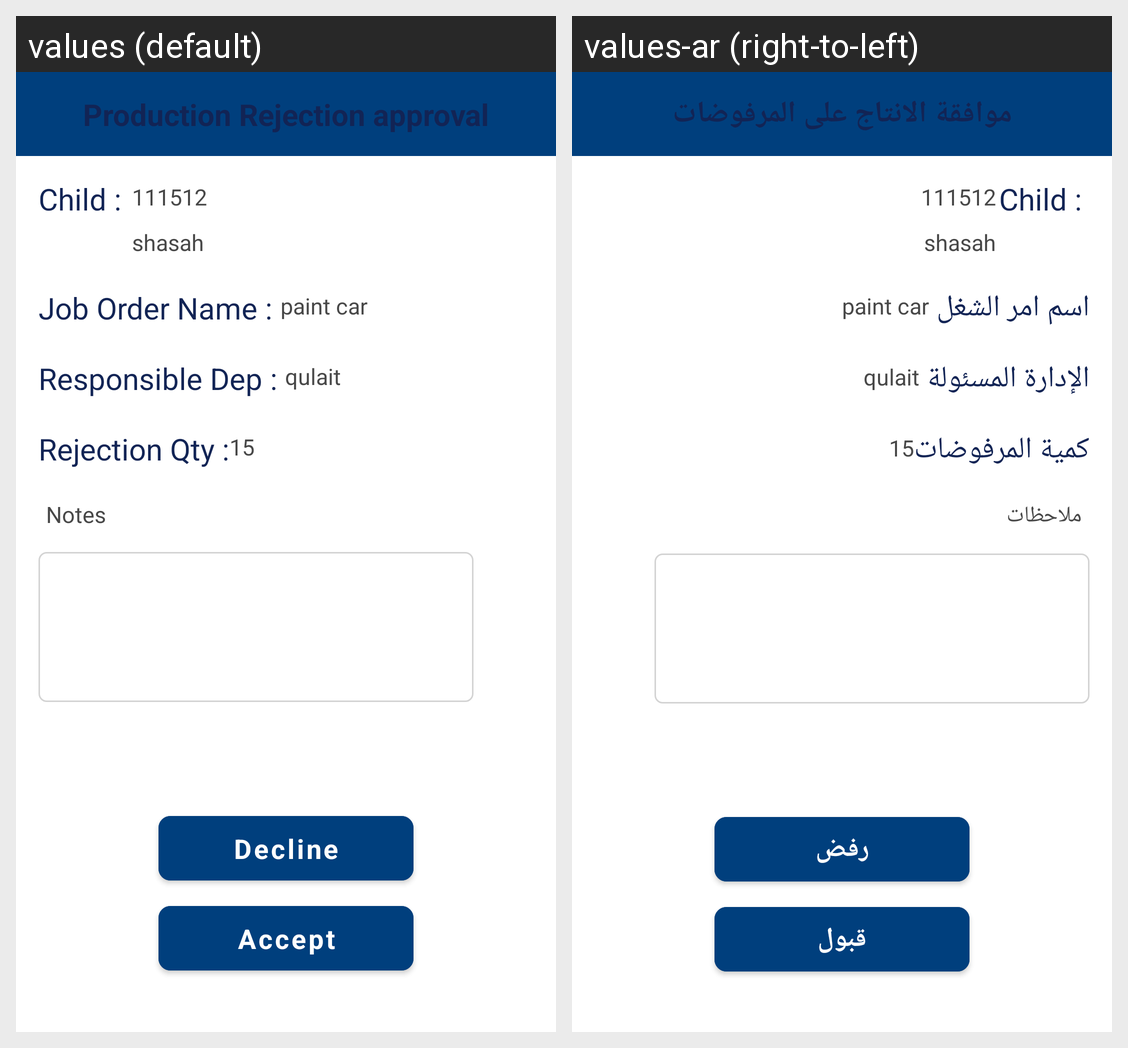

Locale-by-locale string values for the Android screen shown in this grid:
Android screen res/layout/fragment_productionscrapapproval.xml rendered under 2 locales, left to right: values (default), values-ar (right-to-left). Device: Nexus 5 (rendered at 1080×1920; each locale shown at half size, 540×960, under a caption strip naming it); theme MainTheme.
Strings drawn on this screen, with the default value and each locale's value (text and hints the layout hard-codes, and strings that could not be matched under every locale, appear in the picture but are not listed):

production_scrap_approval
  values: Production Rejection approval
  values-ar: موافقة الانتاج على المرفوضات

job_order_name
  values: Job Order Name :
  values-ar: اسم امر الشغل

responsible_dep
  values: Responsible Dep :
  values-ar: الإدارة المسئولة

scrap_qtn_txt
  values: Rejection Qty :
  values-ar: كمية المرفوضات

notes
  values: Notes
  values-ar: ملاحظات

decline
  values: Decline
  values-ar: رفض

accept
  values: Accept
  values-ar: قبول
